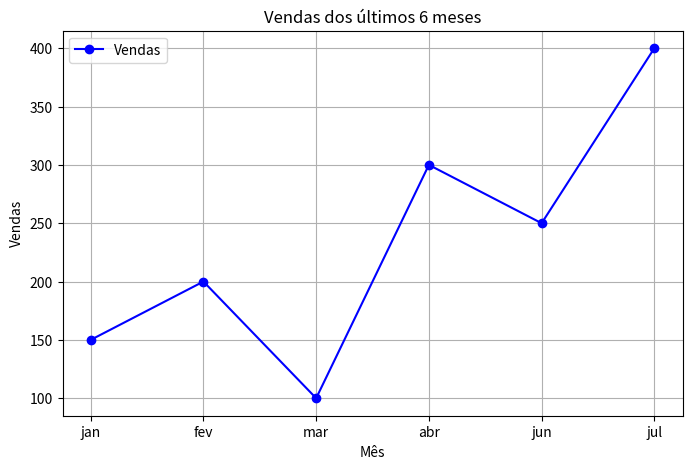

Recreate this plot in Python.
import matplotlib.pyplot as plt

# Dados ficiticios - Vendas ao longo dos meses

meses = ["jan", "fev", "mar", "abr", "jun", "jul"]
vendas = [150, 200, 100, 300, 250, 400]

# 2- criando um gráfico de linhas

plt.figure(figsize= (8, 5))
plt.plot(
    meses, 
    vendas,
    marker="o",
    linestyle = "-",
    color = "blue",
    label = "Vendas"
    )

#3- Adicionando rótulos e títulos ao gráfico

plt.xlabel("Mês")
plt.ylabel("Vendas")
plt.title("Vendas dos últimos 6 meses")
plt.legend()
plt.grid(True)
	
# 4- Exibindo gráfico

plt.show()